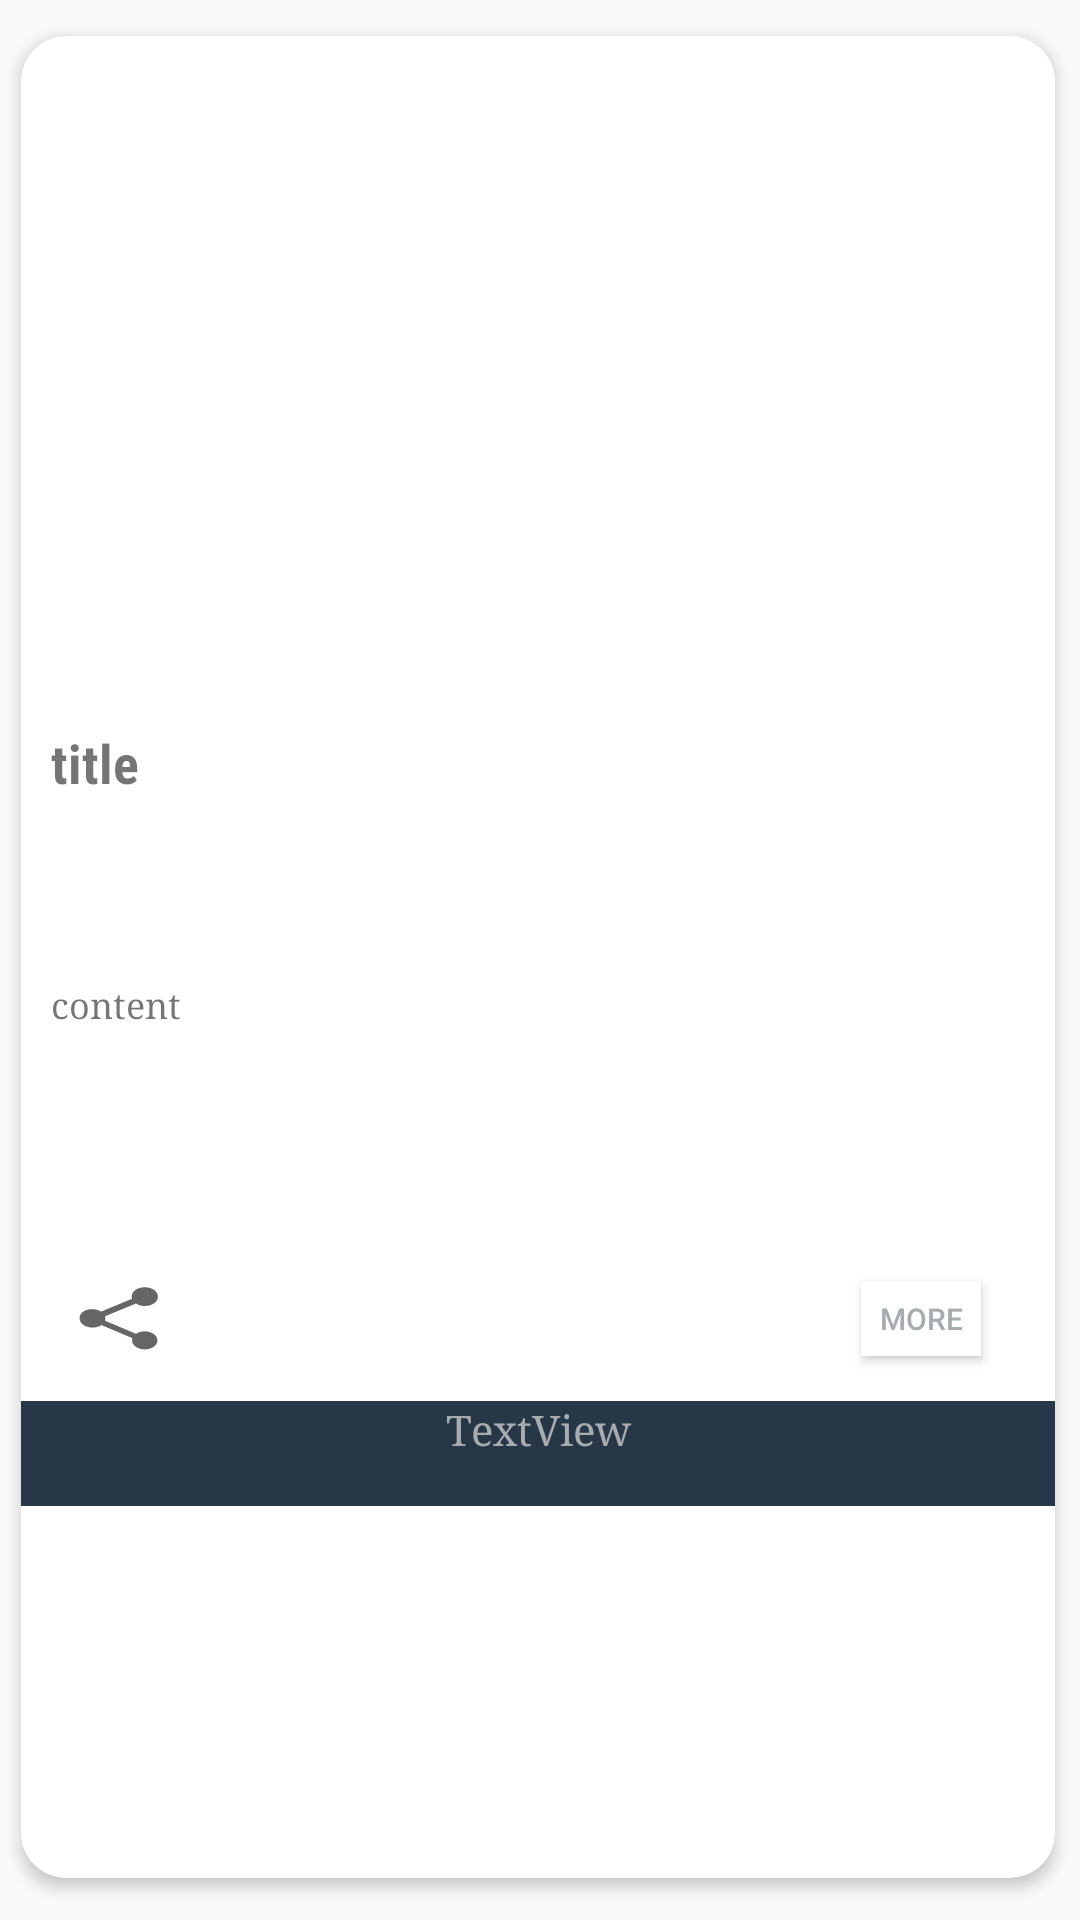

Here is an Android app screen rendered from its layout file. Give the layout XML and the strings, colors and styles it references.
<!-- AndroidManifest.xml: application theme AppTheme -->
<!-- res/layout/news_row_display.xml -->
<?xml version="1.0" encoding="utf-8"?>
<android.support.constraint.ConstraintLayout
    xmlns:android="http://schemas.android.com/apk/res/android"
    xmlns:app="http://schemas.android.com/apk/res-auto"
    xmlns:tools="http://schemas.android.com/tools"
    android:layout_width="match_parent"
    android:layout_height="match_parent">

    <android.support.v7.widget.CardView
        android:layout_width="360dp"
        android:layout_height="match_parent"
        android:layout_marginStart="3dp"
        android:layout_marginTop="3dp"
        android:layout_marginEnd="5dp"
        android:layout_marginBottom="5dp"
        app:cardCornerRadius="15dp"
        app:cardUseCompatPadding="true"
        app:cardBackgroundColor="@color/cardview_light_background"
        app:cardElevation="3dp"
        app:layout_constraintBottom_toBottomOf="parent"
        app:layout_constraintEnd_toEndOf="parent"
        app:layout_constraintStart_toStartOf="parent"
        app:layout_constraintTop_toTopOf="parent">

        <ImageView
            android:id="@+id/image_ass"
            android:layout_height="220dp"
            android:layout_width="match_parent"/>

        <TextView
            android:id="@+id/title"
            android:layout_width="330dp"
            android:layout_height="70dp"
            android:layout_marginTop="230dp"
            android:layout_marginStart="10dp"
            android:text="title"
            android:textSize="18sp"
            android:textStyle="bold"
            android:fontFamily="sans-serif-condensed"
            tools:layout_editor_absoluteX="8dp"
            tools:layout_editor_absoluteY="210dp" />

        <TextView
            android:id="@+id/content"
            android:layout_width="335dp"
            android:layout_marginStart="10dp"
            android:layout_height="140dp"
            android:layout_marginTop="315dp"
            android:fontFamily="serif"
            android:text="content"
            android:textSize="12dp" />

        <Button
            android:id="@+id/more"
            android:layout_width="40dp"
            android:layout_height="25dp"
            android:layout_marginLeft="280dp"
            android:textColor="@color/secondary"
            android:layout_marginTop="415dp"
            android:background="@color/cardview_light_background"
            android:text="more"
            android:textSize="10sp"/>

        <Button
            android:id="@+id/share"
            android:layout_width="35dp"
            android:layout_height="25dp"
            android:layout_marginLeft="15dp"
            android:layout_marginTop="415dp"
            android:background="?attr/actionModeShareDrawable" />

        <TextView
            android:id="@+id/published_at"
            android:layout_width="match_parent"
            android:layout_height="35dp"
            android:text="TextView"
            android:textColor="@color/secondary"
            android:fontFamily="serif"
            android:background="@color/primary"
            android:textAlignment="center"
            android:layout_marginTop="455dp"/>

    </android.support.v7.widget.CardView>
</android.support.constraint.ConstraintLayout>
<!-- resources referenced by this layout -->
<resources>
  <color name="primary">#283747</color>
  <color name="secondary">#A6ACAF</color>
  <style name="AppTheme" parent="Theme.AppCompat.Light.DarkActionBar">
          
          <item name="colorPrimary">@color/primary</item>
          <item name="colorPrimaryDark">@color/black</item>
          <item name="colorAccent">@color/colorAccent</item>
      </style>
  <color name="black">#17202A</color>
  <color name="colorAccent">#D81B60</color>
</resources>
